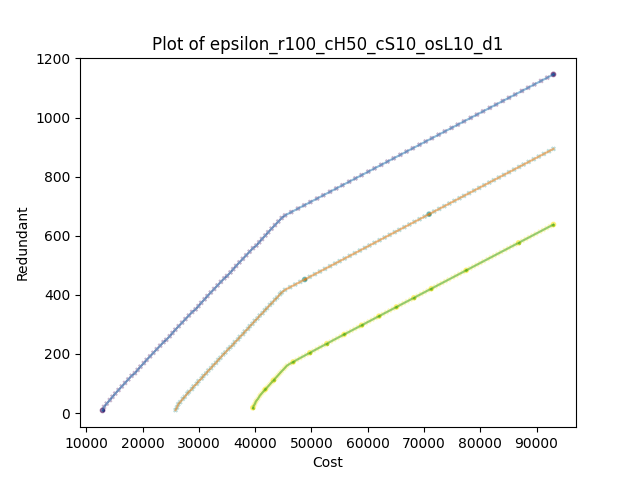

The file beside this chart, header and first rows:
, Cost, Redundant, epsilon, binding(1), sample, scenario, Time(sec)
0, 12870, 9.0, 9.0, True, 0, 0, 0.03985
1, 13140, 21.0, 20.37, False, 0, 0, 0.05282
2, 13610, 32.0, 31.74, False, 0, 0, 0.06778
3, 14170, 44.0, 43.11, False, 0, 0, 0.1615
4, 14640, 55.0, 54.48, False, 0, 0, 0.1885
5, 15130, 66.0, 65.85, False, 0, 0, 0.2014
6, 15710, 78.0, 77.22, False, 0, 0, 0.2124
7, 16290, 90.0, 88.59, False, 0, 0, 0.2323
8, 16870, 102.0, 99.96, False, 0, 0, 0.4208
9, 17450, 114.0, 111.3, False, 0, 0, 0.7924
10, 18030, 126.0, 122.7, False, 0, 0, 0.9141
11, 18620, 135.0, 134.1, False, 0, 0, 1.079
12, 19110, 146.0, 145.4, False, 0, 0, 1.191
13, 19610, 157.0, 156.8, False, 0, 0, 1.224
14, 20210, 169.0, 168.2, False, 0, 0, 1.249
15, 20710, 180.0, 179.6, False, 0, 0, 1.288
16, 21310, 192, 190.9, False, 0, 0, 1.332
17, 21910, 204.0, 202.3, False, 0, 0, 1.369
18, 22510, 216.0, 213.7, False, 0, 0, 1.438
19, 23110, 228.0, 225, False, 0, 0, 1.563
20, 23710, 240.0, 236.4, False, 0, 0, 1.622
21, 24200, 248.0, 247.8, False, 0, 0, 1.747
22, 24810, 260.0, 259.1, False, 0, 0, 1.798
23, 25300, 271.0, 270.5, False, 0, 0, 1.814
24, 25810, 282.0, 281.9, False, 0, 0, 1.847
25, 26400, 294.0, 293.2, False, 0, 0, 1.86
26, 27010, 306.0, 304.6, False, 0, 0, 1.923
27, 27600, 318.0, 316, False, 0, 0, 1.977
28, 28210, 330.0, 327.4, False, 0, 0, 2.054
29, 28800, 342.0, 338.7, False, 0, 0, 2.113
30, 29410, 351, 350.1, False, 0, 0, 2.325
31, 29910, 362.0, 361.5, False, 0, 0, 2.352
32, 30410, 373, 372.8, False, 0, 0, 2.394
33, 31010, 385.0, 384.2, False, 0, 0, 2.439
34, 31510, 396.0, 395.6, False, 0, 0, 2.468
35, 32110, 408, 406.9, False, 0, 0, 2.513
36, 32710, 420.0, 418.3, False, 0, 0, 2.554
37, 33310, 432, 429.7, False, 0, 0, 2.6
38, 33910, 444.0, 441.1, False, 0, 0, 2.673
39, 34510, 456.0, 452.4, False, 0, 0, 2.842
40, 35000, 464.0, 463.8, False, 0, 0, 2.944
41, 35610, 476, 475.2, False, 0, 0, 2.994
42, 36100, 487.0, 486.5, False, 0, 0, 3.009
43, 36610, 498.0, 497.9, False, 0, 0, 3.038
44, 37200, 510.0, 509.3, False, 0, 0, 3.05
45, 37810, 522.0, 520.6, False, 0, 0, 3.1
46, 38400, 534.0, 532, False, 0, 0, 3.119
47, 39010, 546.0, 543.4, False, 0, 0, 3.214
48, 39600, 558.0, 554.8, False, 0, 0, 3.371
49, 40210, 567.0, 566.1, False, 0, 0, 3.404
50, 40710, 578.0, 577.5, False, 0, 0, 3.433
51, 41210, 589.0, 588.9, False, 0, 0, 3.467
52, 41810, 601.0, 600.2, False, 0, 0, 3.525
53, 42310, 612.0, 611.6, False, 0, 0, 3.544
54, 42910, 624.0, 623, False, 0, 0, 3.64
55, 43510, 636.0, 634.4, False, 0, 0, 3.742
56, 44110, 648.0, 645.7, False, 0, 0, 3.786
57, 44710, 660.0, 657.1, False, 0, 0, 3.859
58, 45310, 669.0, 668.5, False, 0, 0, 3.882
59, 46410, 680.0, 679.8, False, 0, 0, 3.908
... 243 more rows
